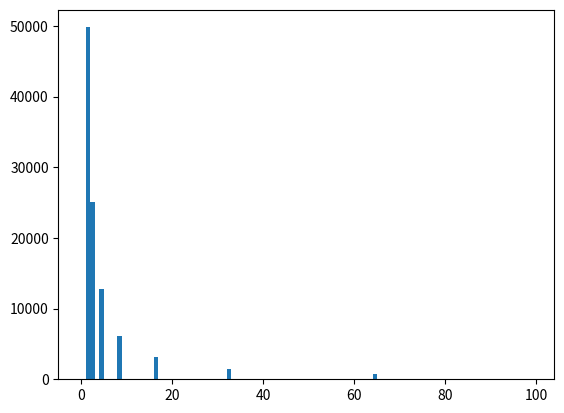

The script that saved this image:
import numpy
import random
from statistics import mean
import matplotlib.pyplot as plt


# Flip a coin.
# Coin is fair by default. If you want an unfair coin, specify the chance of getting a heads.
# Returns the outcome.
def flip(weight=0.5):
    cent = random.random()
    if cent < weight:
        return "heads"
    else:
        return "tails"


# Play specified number of rounds with parameters of starting pot size and of heads weight (default 0.5 if unspecified):
def play(pot, maxRounds, weight=0.5):
    for i in range(maxRounds):
        coin = flip(weight)
        if coin == "heads":
            pot *= 2
        elif coin == "tails":
            return pot
        else:
            return "Something goofed!"


if __name__ == '__main__':
    pot = 1
    maxRounds = 100
    trials = 100000
    winnings = []
    weight = 0.5
    for j in range(trials):
        winning = play(pot, maxRounds, weight)
        print(winning)
        if isinstance(winning, str):
            print("Something goofed!")
        if isinstance(winning, int):
            winnings.append(winning)
    print("Average winnings: " + str(mean(winnings)))
    plt.hist(winnings, bins=numpy.arange(0, 100, 1))
    # plt.show()
